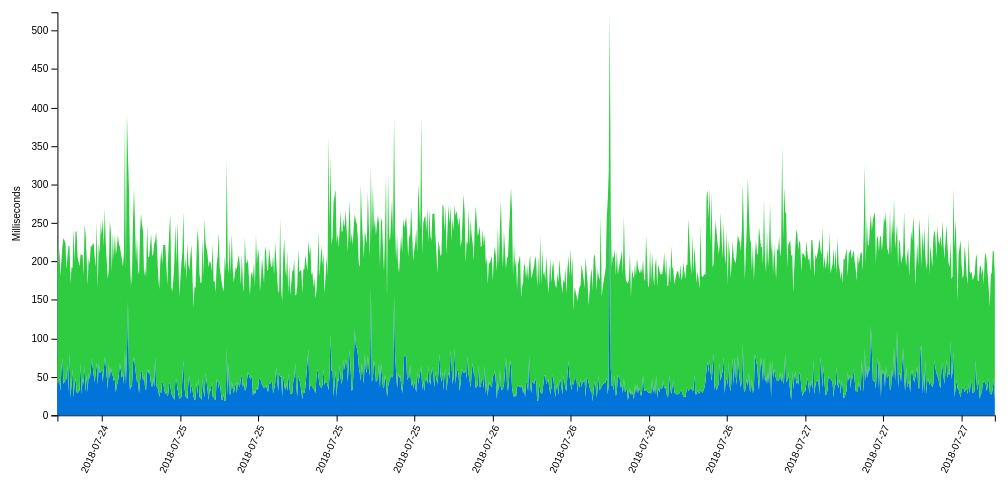
D3 v5 page, settled after 360 driven frames (6 s of simulated time); the page loaded 1 data file(s).


    var chart = d3.select('#chart');
    var margin = { top: 20, right: 20, bottom: 80, left: 50 };
    var width = chart.attr('width') - margin.left - margin.right;
    var height = chart.attr('height') - margin.top - margin.bottom;

    d3.json('response-timing.json').then((data) => data.map((d) => ({
      date: new Date(d.timestamp),
      ttfb: d.ttfb,
      total: d.total
    }))).then((data) => {
      var x = d3.scaleTime()
        .rangeRound([0, width])
        .domain(d3.extent(data, (d) => d.date));

      var y = d3.scaleLinear()
        .rangeRound([height, 0])
        .domain([0, d3.max(data, (d) => d.total)]);

      var z = d3.scaleOrdinal().range(['#0074D9', '#2ECC40']);

      var group = chart
        .append('g')
        .attr('transform', 'translate(' + margin.left + ',' + margin.top + ')');

      group.append('g')
        .attr('class', 'axis x-axis')
        .attr('transform', 'translate(0, ' + height + ')')
        .call(d3.axisBottom(x).tickFormat(d3.timeFormat('%Y-%m-%d')))
        .selectAll('text')
        .style('text-anchor', 'end')
        .attr('dx', '-.8em')
        .attr('dy', '.15em')
        .attr('transform', 'rotate(-65)');

      group.append('g')
        .attr('class', 'axis y-axis humidity')
        .call(d3.axisLeft(y))
        .append('text')
        .attr('class', 'label')
        .attr('transform', 'rotate(-90)')
        .attr('dx', -height / 2)
        .attr('dy', '-3.75em')
        .attr('text-anchor', 'middle')
        .text('Milliseconds');

      var stack = d3.stack();
      var area = d3.area()
        .x((d) => x(d.data.date))
        .y0((d) => y(d[0]))
        .y1((d) => y(d[1] - d[0]));

      var keys = ['ttfb', 'total'];
      stack.keys(keys);
      z.domain(keys);

      var layer = group.selectAll('.area')
        .data(stack(data))
        .enter()
        .append('path')
        .attr('class', 'area')
        .style('fill', (d) => z(d.key))
        .attr('d', area);
    });

    chart.attr('width', '100%').attr('height', null);
  

### data: response-timing.json
[
 {
  "timestamp": 1532702100000,
  "ttfb": 20.0,
  "total": 180.5
 },
 {
  "timestamp": 1532701800000,
  "ttfb": 48.0,
  "total": 212.8
 },
 {
  "timestamp": 1532701500000,
  "ttfb": 35.8,
  "total": 215.4
 },
 {
  "timestamp": 1532701200000,
  "ttfb": 27.8,
  "total": 185.4
 },
 {
  "timestamp": 1532700900000,
  "ttfb": 27.4,
  "total": 182.4
 },
 {
  "timestamp": 1532700600000,
  "ttfb": 30.6,
  "total": 141.2
 },
 {
  "timestamp": 1532700300000,
  "ttfb": 48.4,
  "total": 164.2
 },
 {
  "timestamp": 1532700000000,
  "ttfb": 32.0,
  "total": 199.4
 },
 "... 857 more items"
]